2-way image classification set "dataHa_name" from GitHub (dupeng24/cloud-removal); label vocabulary: clean, cloud.

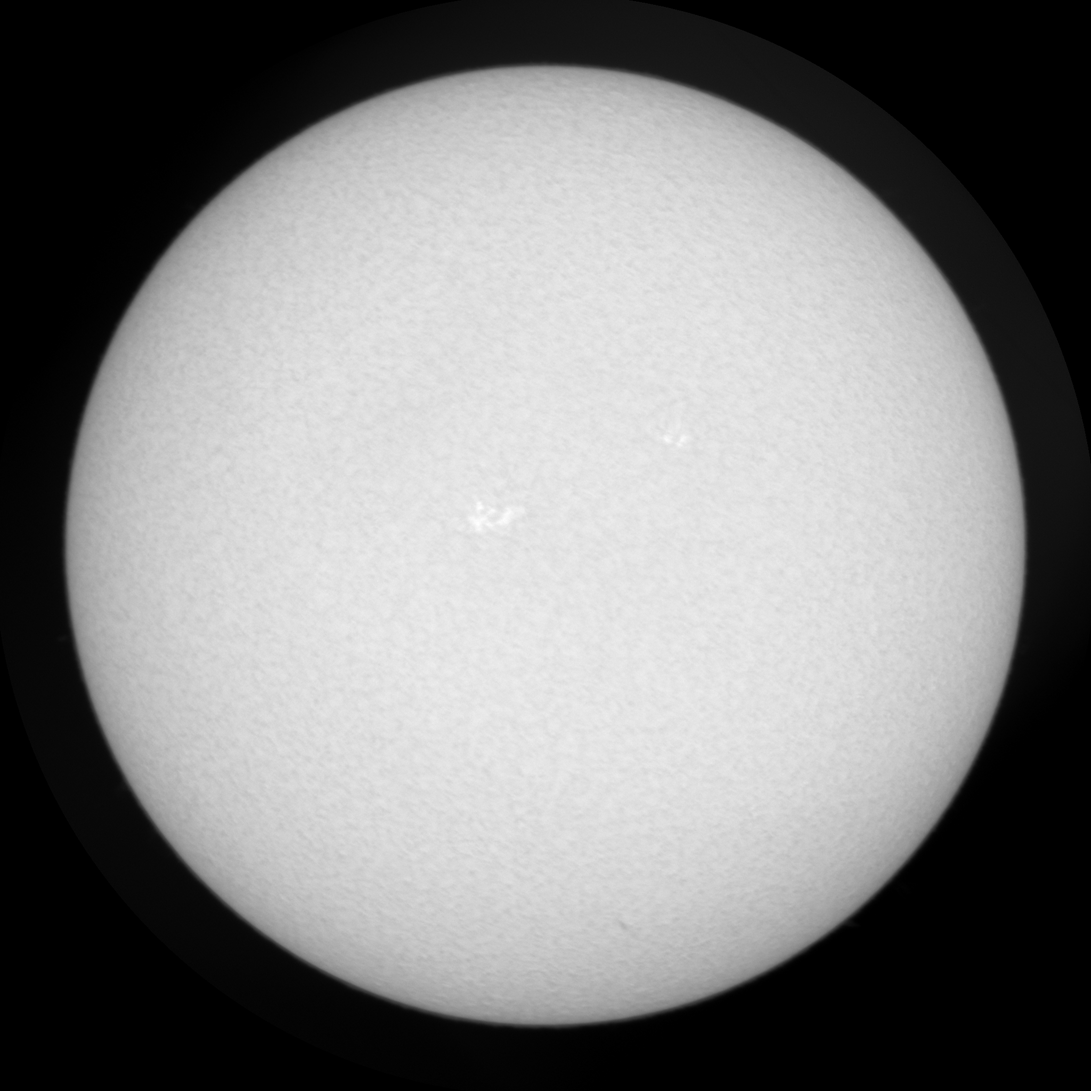
Label: clean

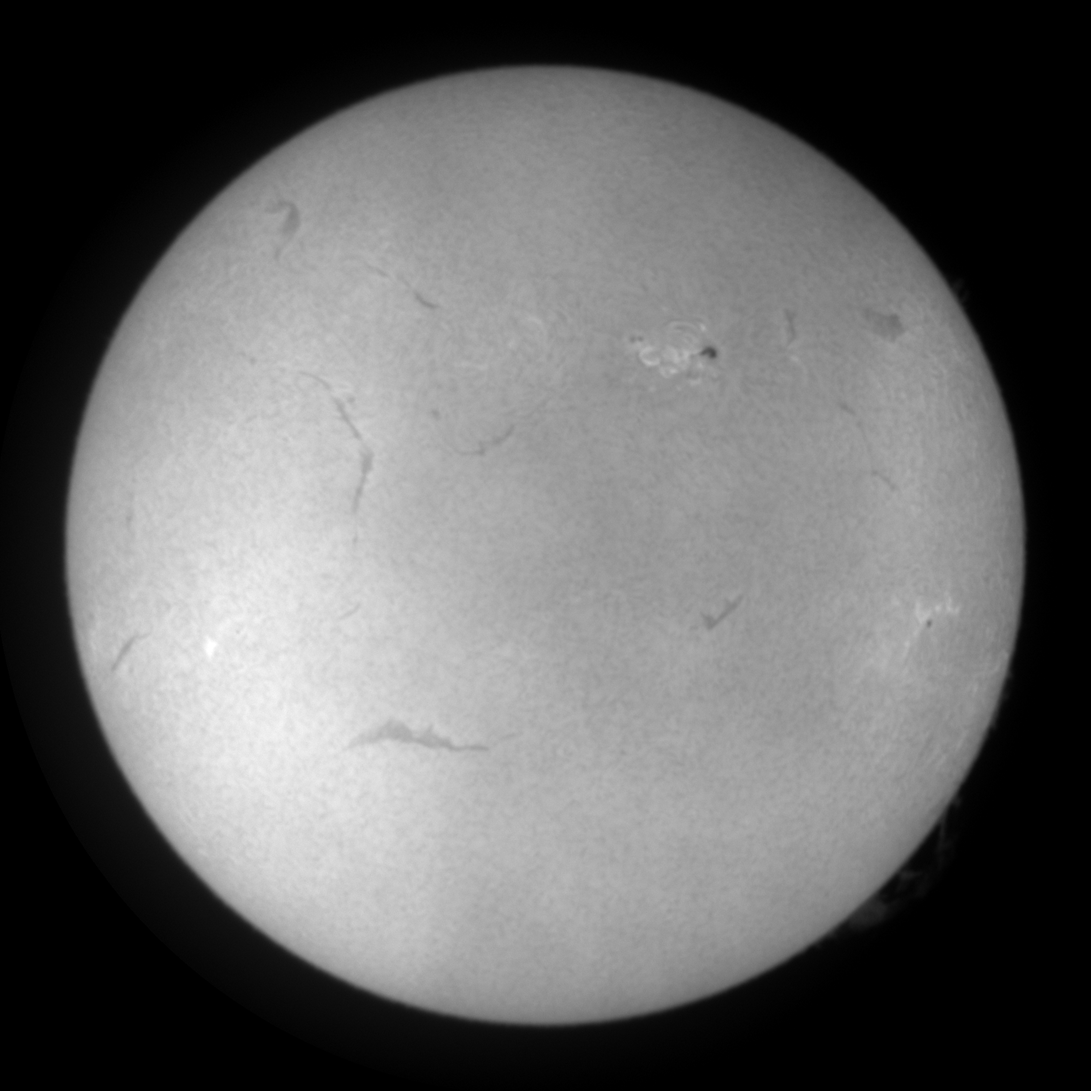
Label: cloud

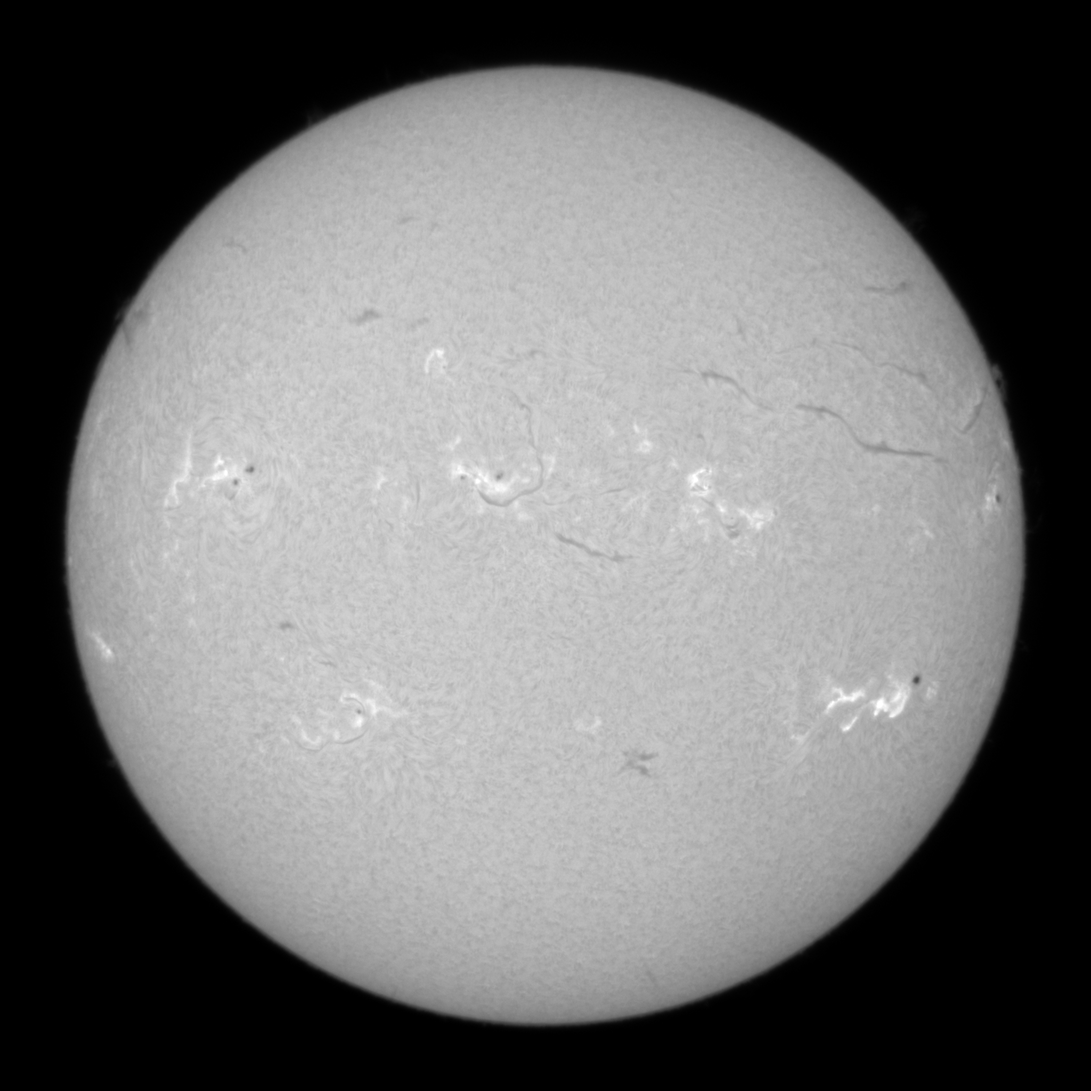
Label: clean

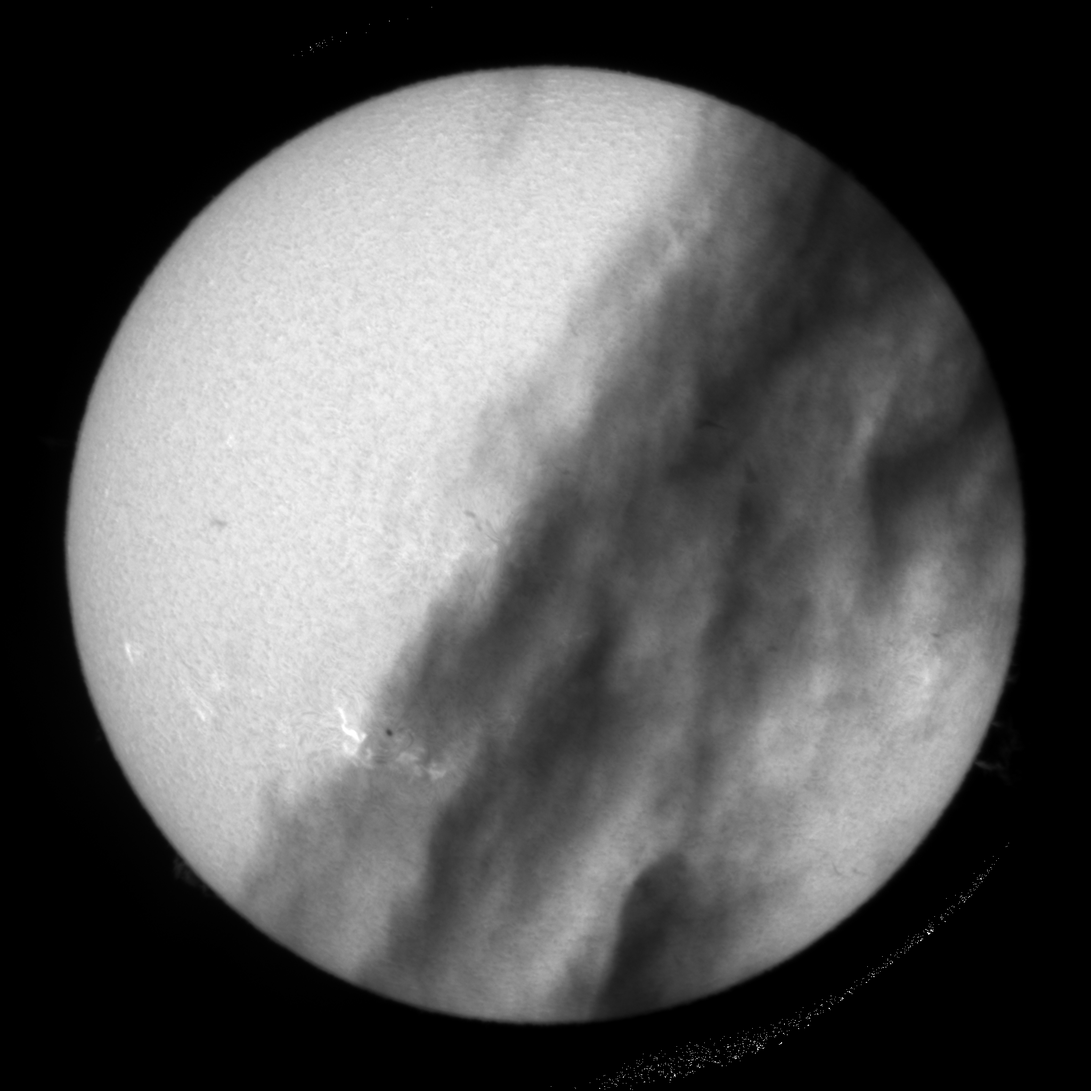
Label: cloud

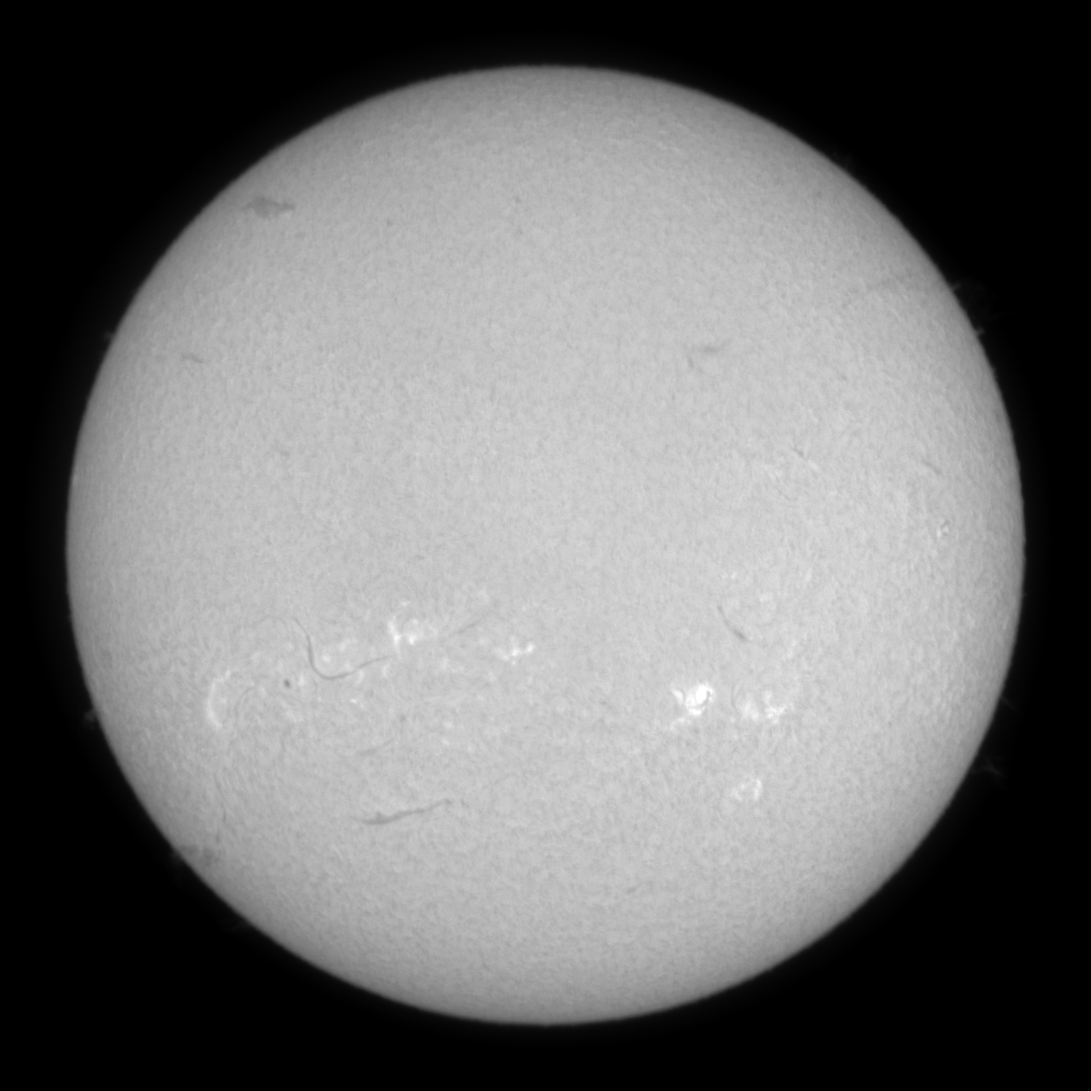
Label: clean

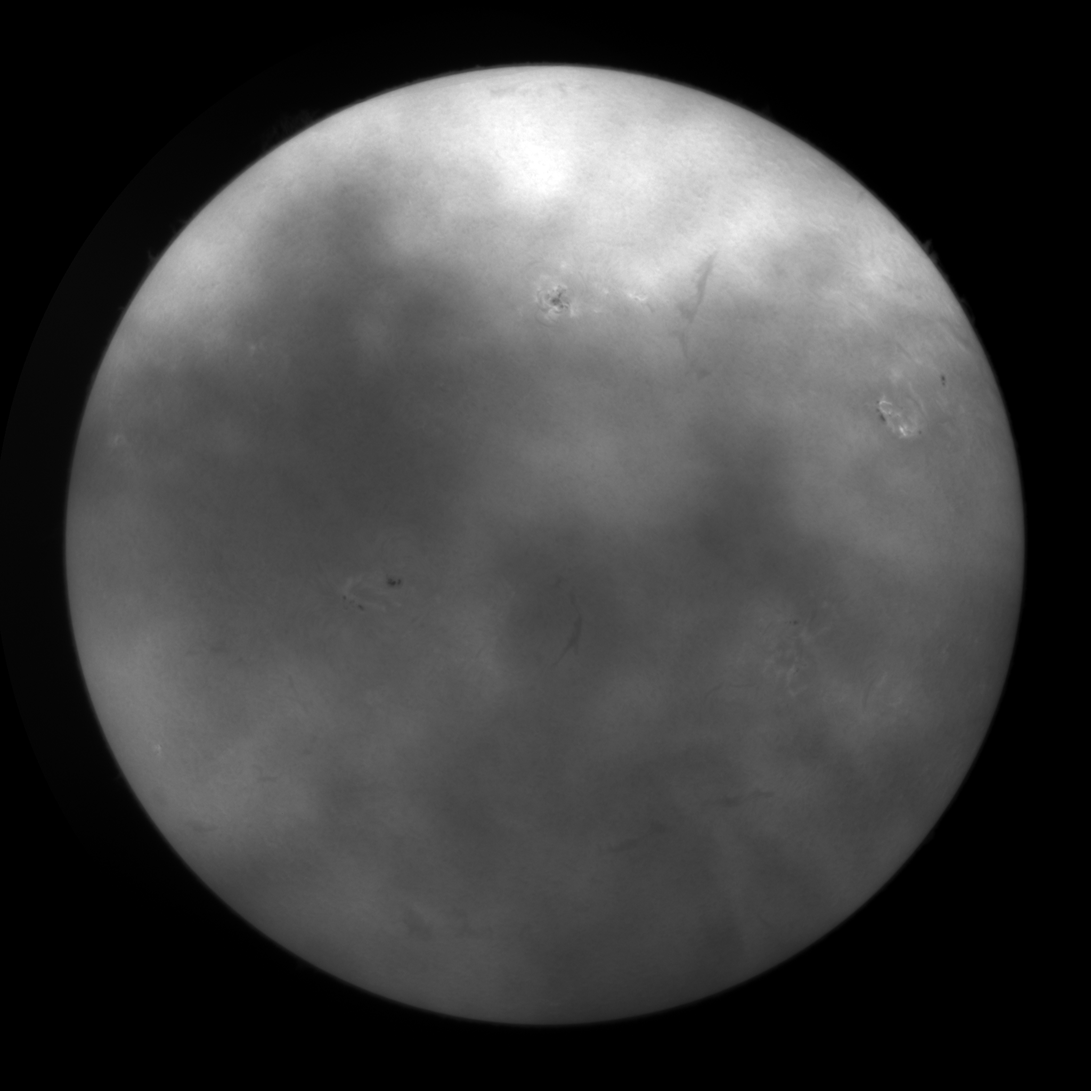
Label: cloud
